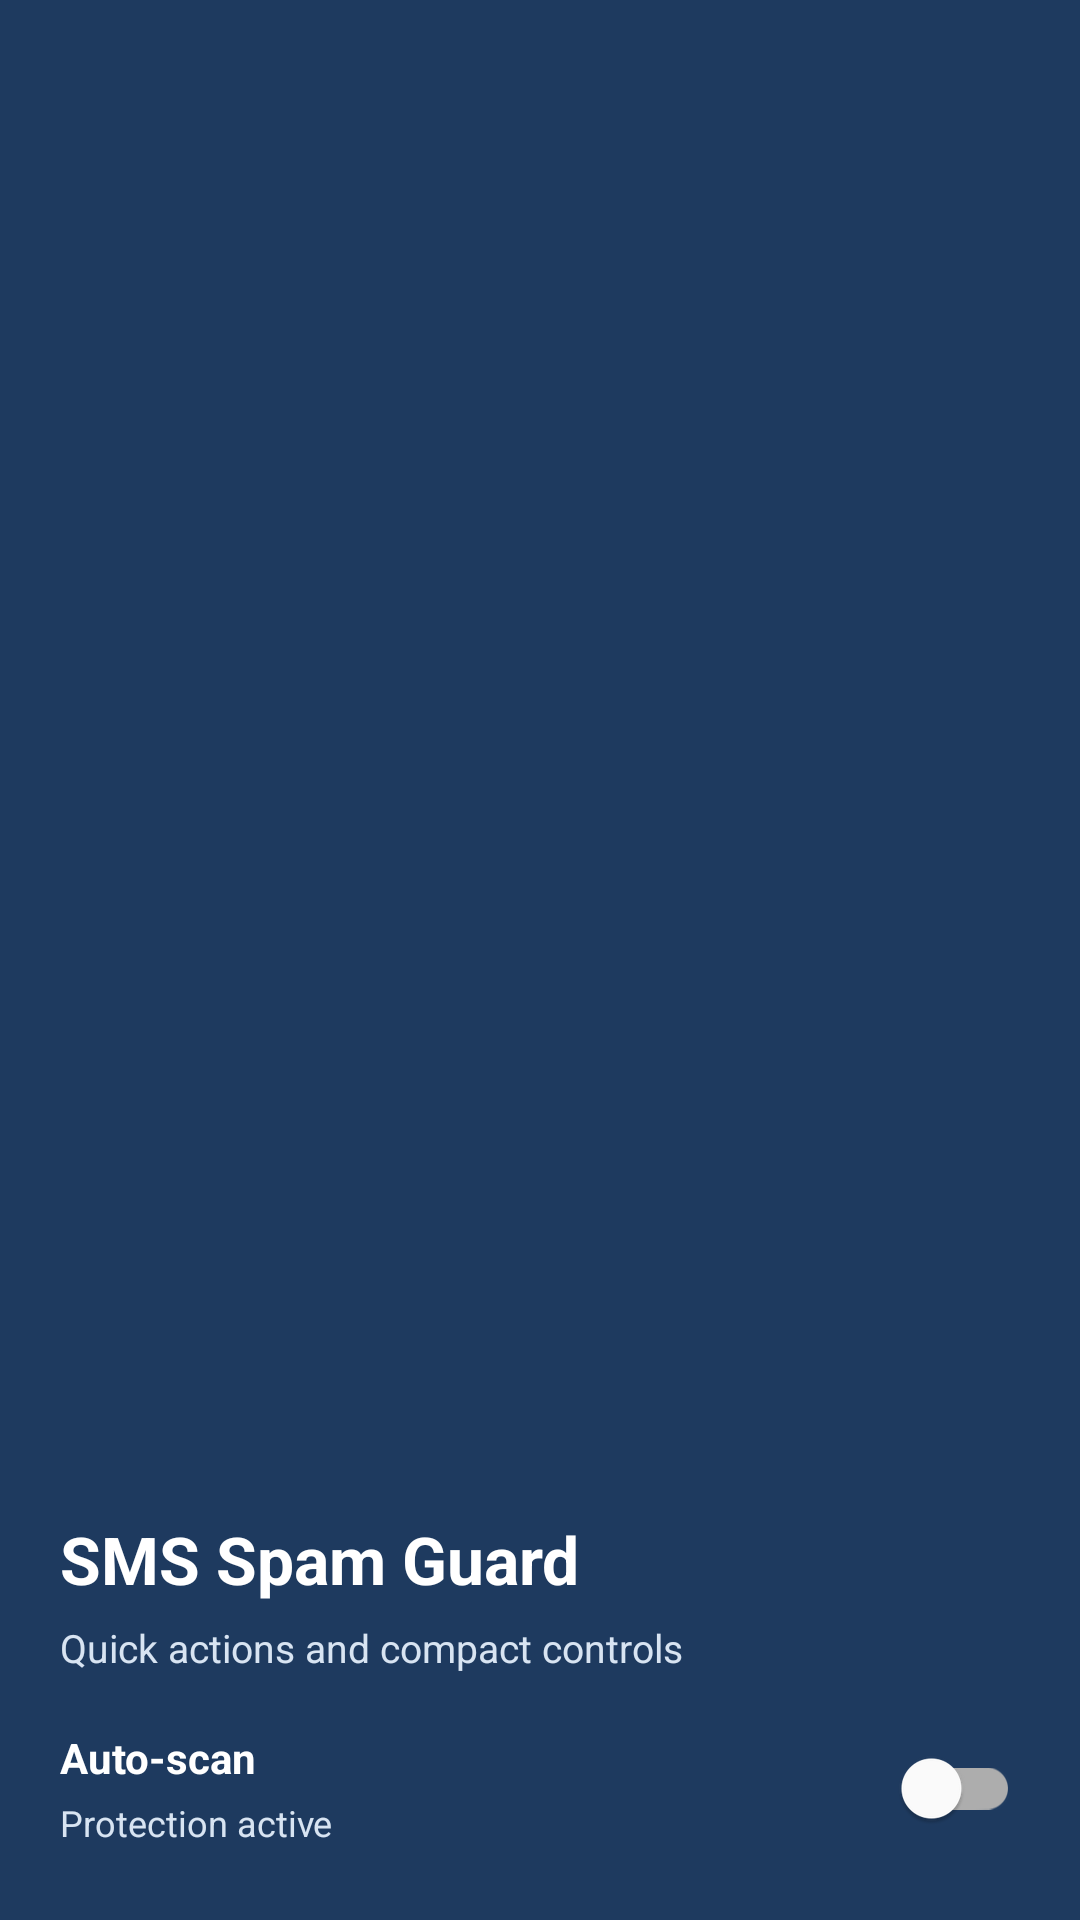

Android layout source for this screen:
<!-- AndroidManifest.xml: application theme Theme.SpamDetector -->
<!-- res/layout/nav_header_main.xml -->
<?xml version="1.0" encoding="utf-8"?>
<LinearLayout xmlns:android="http://schemas.android.com/apk/res/android"
    android:layout_width="match_parent"
    android:layout_height="220dp"
    android:background="@color/brand_primary"
    android:gravity="bottom"
    android:orientation="vertical"
    android:padding="20dp">

    <TextView
        android:layout_width="wrap_content"
        android:layout_height="wrap_content"
        android:text="SMS Spam Guard"
        android:textColor="@android:color/white"
        android:textSize="22sp"
        android:textStyle="bold" />

    <TextView
        android:id="@+id/nav_subtitle"
        android:layout_width="wrap_content"
        android:layout_height="wrap_content"
        android:layout_marginTop="6dp"
        android:text="Quick actions and compact controls"
        android:textColor="#D8E4F2"
        android:textSize="13sp" />

    <LinearLayout
        android:layout_width="match_parent"
        android:layout_height="wrap_content"
        android:layout_marginTop="14dp"
        android:gravity="center_vertical"
        android:orientation="horizontal">

        <LinearLayout
            android:layout_width="0dp"
            android:layout_height="wrap_content"
            android:layout_weight="1"
            android:orientation="vertical">

            <TextView
                android:layout_width="wrap_content"
                android:layout_height="wrap_content"
                android:text="Auto-scan"
                android:textColor="@android:color/white"
                android:textSize="14sp"
                android:textStyle="bold" />

            <TextView
                android:id="@+id/nav_auto_scan_status"
                android:layout_width="wrap_content"
                android:layout_height="wrap_content"
                android:layout_marginTop="4dp"
                android:text="Protection active"
                android:textColor="#D8E4F2"
                android:textSize="12sp" />
        </LinearLayout>

        <com.google.android.material.switchmaterial.SwitchMaterial
            android:id="@+id/nav_auto_scan_switch"
            android:layout_width="wrap_content"
            android:layout_height="wrap_content" />
    </LinearLayout>
</LinearLayout>
<!-- resources referenced by this layout -->
<resources>
  <color name="brand_primary">#1E3A5F</color>
  <style name="Theme.SpamDetector" parent="Theme.MaterialComponents.Light.NoActionBar">
          
          <item name="colorPrimary">@color/brand_primary</item>
          <item name="colorPrimaryVariant">@color/brand_primary_dark</item>
          <item name="colorOnPrimary">@color/white</item>
          
          <item name="colorSecondary">@color/brand_accent</item>
          <item name="colorSecondaryVariant">#FF6B35</item>
          <item name="colorOnSecondary">@color/white</item>
          
          <item name="android:statusBarColor" tools:targetApi="l">?attr/colorPrimaryVariant</item>
          <item name="android:windowBackground">@color/surface_background</item>
          <item name="android:colorBackground">@color/surface_background</item>
      </style>
  <color name="brand_primary_dark">#12263D</color>
  <color name="white">#FFFFFF</color>
  <color name="brand_accent">#FF6B35</color>
  <color name="surface_background">#EEF3F8</color>
</resources>
